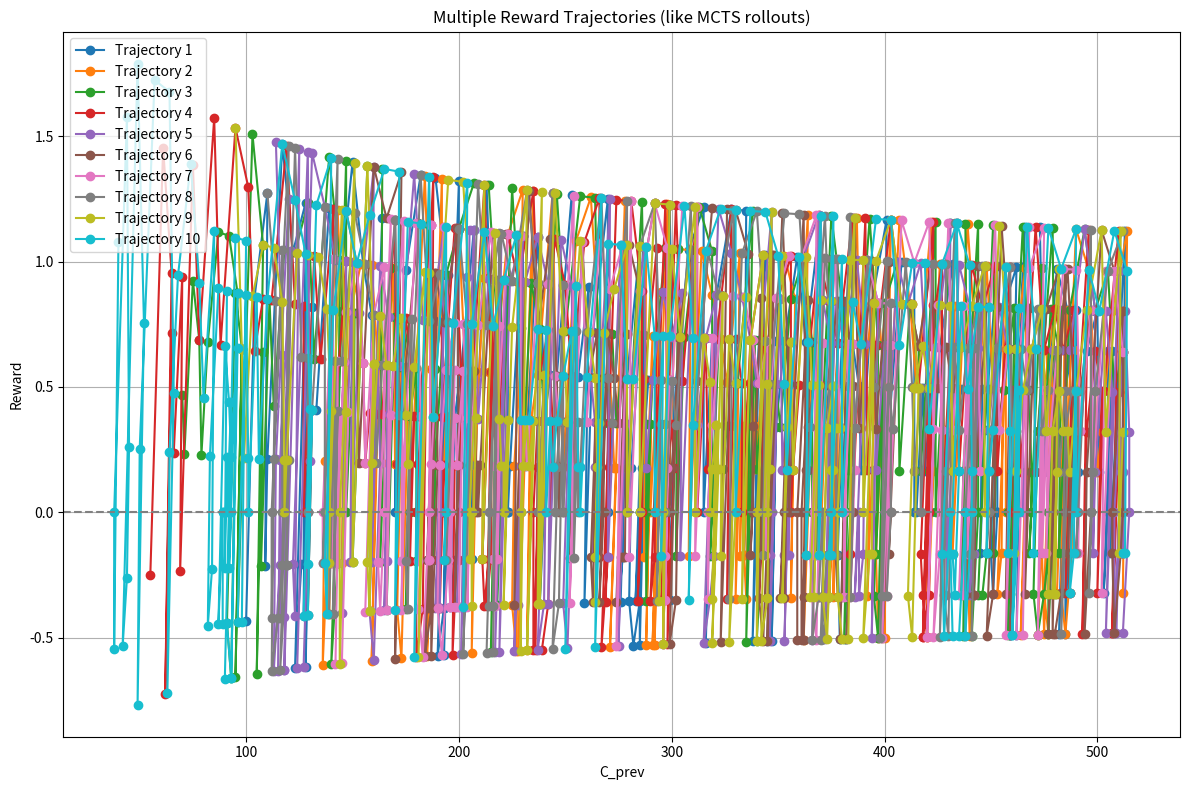

Source code (Python):
import numpy as np
import random
import matplotlib.pyplot as plt


def reward(C_prev, difference):
    # Avoid division by log(0)
    return difference / np.log(C_prev + 1)


initial_C_prev = 512
num_trajectories = 10
max_steps = 200

plt.figure(figsize=(12, 8))

for traj in range(num_trajectories):
    C_prev_values = [initial_C_prev]
    reward_list = []

    current_C_prev = initial_C_prev
    for i in range(max_steps):
        difference = random.randint(-int(5 * 2 * 0.3), int(5 * 2 * 0.7))
        r = reward(current_C_prev, difference)
        reward_list.append(r)

        current_C_prev -= difference
        if current_C_prev < 1:
            break
        C_prev_values.append(current_C_prev)

    plt.plot(
        C_prev_values[: len(reward_list)],
        reward_list,
        marker="o",
        label=f"Trajectory {traj + 1}",
    )

plt.axhline(0, color="gray", linestyle="--")
plt.xlabel("C_prev")
plt.ylabel("Reward")
plt.title("Multiple Reward Trajectories (like MCTS rollouts)")
plt.legend()
plt.grid(True)
plt.tight_layout()
plt.savefig("reward_multiple_trajectories.png")
plt.show()
